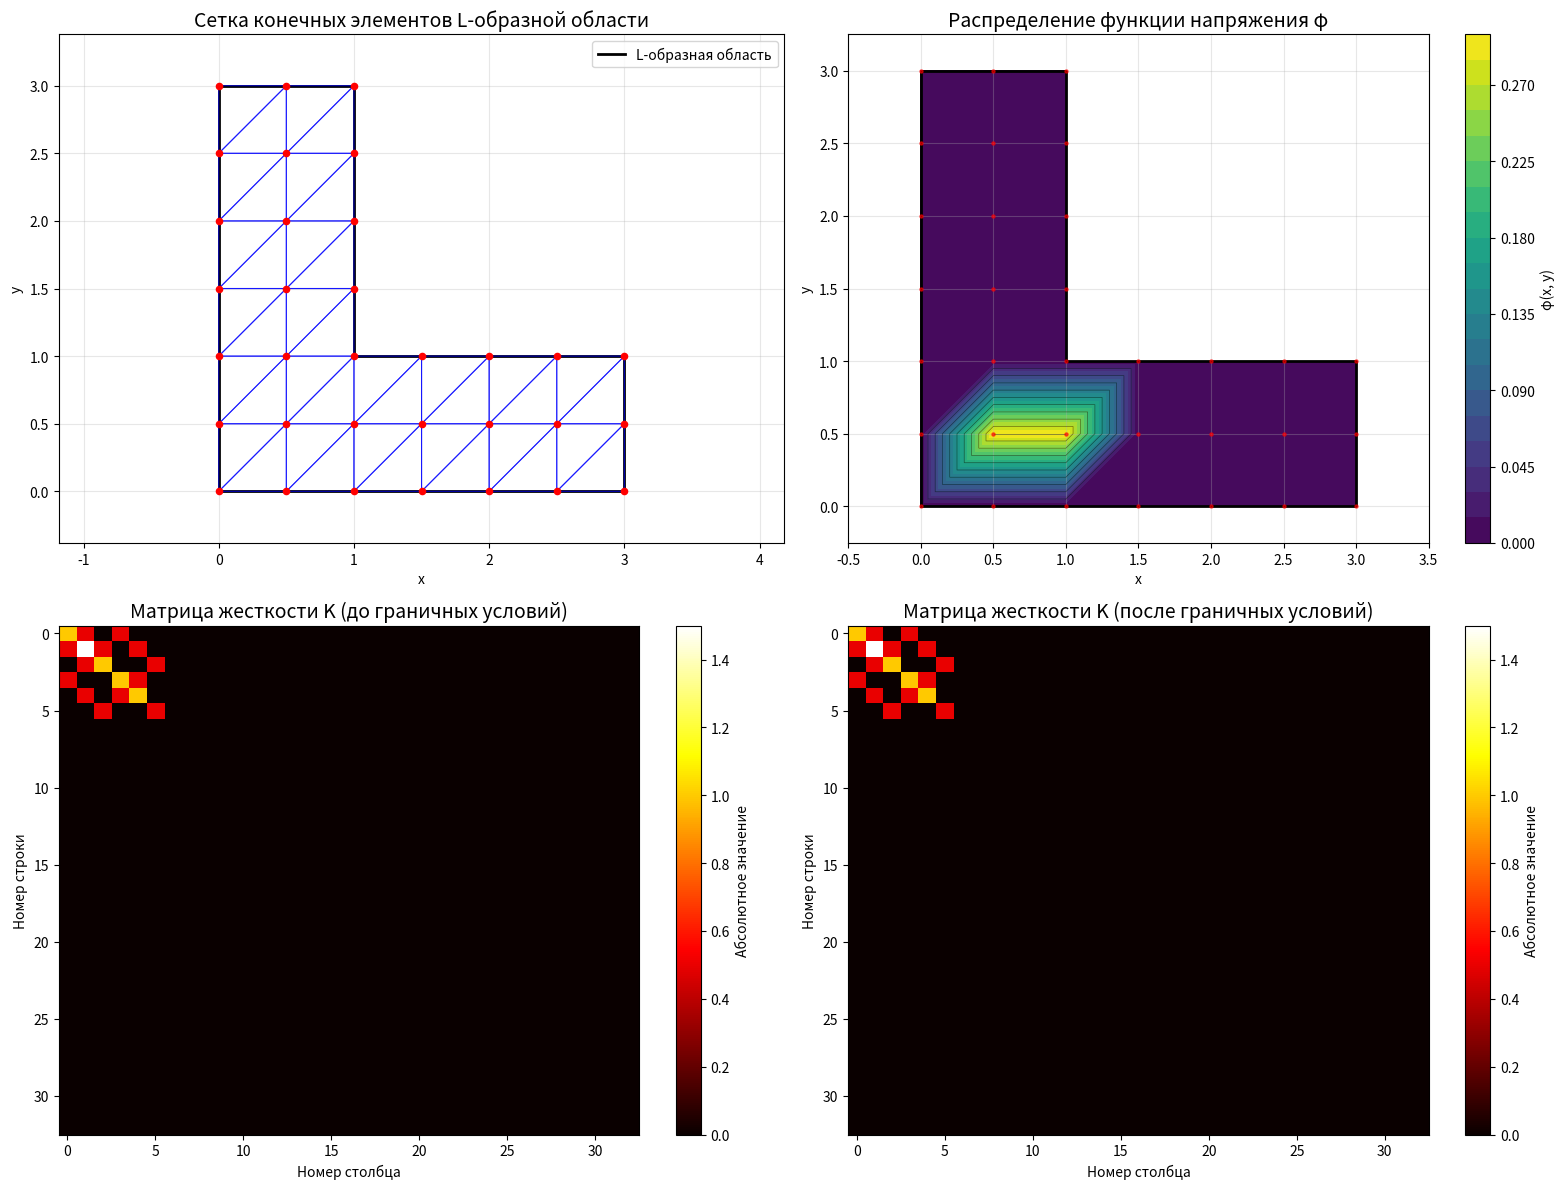

The matplotlib source for this figure:
import numpy as np
import matplotlib.pyplot as plt
import matplotlib.tri as tri
import matplotlib.patches as patches
from typing import Tuple, List, Dict, Any

class LShapeMeshGenerator:
    def __init__(self):
        self.nodes = None
        self.elements = None
        self.boundaries = None
        self.vertical_part_elements = None
        self.horizontal_part_elements = None
        
    def generate_mesh(self, h: float = 0.5) -> Tuple[np.ndarray, np.ndarray]:
        """
        Генерация согласованной сетки для L-образной области
        L-образная область: [0,1]×[0,3] ∪ [1,3]×[0,1]
        """
        print("Генерация узлов сетки...")
        
        # Создаем узлы для всей L-образной области
        nodes_list = []
        node_coord_to_index = {}
        
        # Вертикальная часть: [0, 1] x [0, 3]
        print("  - Вертикальная часть: [0, 1] x [0, 3]")
        x_vert = np.arange(0, 1 + h/2, h)
        y_vert = np.arange(0, 3 + h/2, h)
        
        for j, y in enumerate(y_vert):
            for i, x in enumerate(x_vert):
                coord_key = (round(x, 6), round(y, 6))
                if coord_key not in node_coord_to_index:
                    nodes_list.append([x, y])
                    node_coord_to_index[coord_key] = len(nodes_list) - 1
        
        # Горизонтальная часть: [1, 3] x [0, 1]  
        print("  - Горизонтальная часть: [1, 3] x [0, 1]")
        x_horiz = np.arange(1, 3 + h/2, h)
        y_horiz = np.arange(0, 1 + h/2, h)
        
        for j, y in enumerate(y_horiz):
            for i, x in enumerate(x_horiz):
                # Пропускаем узел (1,0) т.к. он уже добавлен
                if abs(x - 1) < 1e-10 and abs(y) < 1e-10:
                    continue
                coord_key = (round(x, 6), round(y, 6))
                if coord_key not in node_coord_to_index:
                    nodes_list.append([x, y])
                    node_coord_to_index[coord_key] = len(nodes_list) - 1
        
        self.nodes = np.array(nodes_list)
        
        # Создаем элементы
        print("Триангуляция области...")
        elements, vert_elements, horiz_elements = self._create_elements(
            node_coord_to_index, x_vert, y_vert, x_horiz, y_horiz, h)
        
        self.elements = np.array(elements)
        self.vertical_part_elements = vert_elements
        self.horizontal_part_elements = horiz_elements
        
        self._identify_boundaries()
        
        print("✓ Сетка успешно создана")
        return self.nodes, self.elements
    
    def _create_elements(self, node_dict, x_vert, y_vert, x_horiz, y_horiz, h):
        """Создание треугольных элементов для обеих частей"""
        elements = []
        vertical_elements = []
        horizontal_elements = []
        
        # Триангуляция вертикальной части
        print("  - Триангуляция вертикальной части")
        for j in range(len(y_vert) - 1):
            for i in range(len(x_vert) - 1):
                # Координаты узлов прямоугольника
                coords = [
                    (x_vert[i], y_vert[j]),
                    (x_vert[i+1], y_vert[j]), 
                    (x_vert[i], y_vert[j+1]),
                    (x_vert[i+1], y_vert[j+1])
                ]
                
                # Индексы узлов
                indices = [node_dict[(round(x,6), round(y,6))] for x, y in coords]
                
                # Два треугольника
                elem1 = [indices[0], indices[1], indices[3]]
                elem2 = [indices[0], indices[3], indices[2]]
                
                elements.extend([elem1, elem2])
                vertical_elements.extend([elem1, elem2])
        
        # Триангуляция горизонтальной части
        print("  - Триангуляция горизонтальной части") 
        for j in range(len(y_horiz) - 1):
            for i in range(len(x_horiz) - 1):
                # Координаты узлов прямоугольника
                coords = [
                    (x_horiz[i], y_horiz[j]),
                    (x_horiz[i+1], y_horiz[j]),
                    (x_horiz[i], y_horiz[j+1]), 
                    (x_horiz[i+1], y_horiz[j+1])
                ]
                
                # Индексы узлов
                indices = [node_dict[(round(x,6), round(y,6))] for x, y in coords]
                
                # Два треугольника
                elem1 = [indices[0], indices[1], indices[3]]
                elem2 = [indices[0], indices[3], indices[2]]
                
                elements.extend([elem1, elem2])
                horizontal_elements.extend([elem1, elem2])
        
        return elements, vertical_elements, horizontal_elements
    
    def _identify_boundaries(self):
        """Идентификация граничных узлов"""
        boundaries = {
            'left': [],    # x = 0
            'right': [],   # x = 3  
            'bottom': [],  # y = 0
            'top': [],     # y = 3
            'inner_corner': []  # внутренний угол
        }
        
        for i, (x, y) in enumerate(self.nodes):
            if abs(x) < 1e-10:
                boundaries['left'].append(i)
            elif abs(x - 3) < 1e-10:
                boundaries['right'].append(i) 
            elif abs(y) < 1e-10:
                boundaries['bottom'].append(i)
            elif abs(y - 3) < 1e-10:
                boundaries['top'].append(i)
            elif (abs(x - 1) < 1e-10 and y > 1) or (abs(y - 1) < 1e-10 and x > 1):
                boundaries['inner_corner'].append(i)
        
        self.boundaries = boundaries
    
    def calculate_element_area(self, element):
        """Вычисление площади одного элемента"""
        p1, p2, p3 = self.nodes[element]
        return 0.5 * abs((p2[0]-p1[0])*(p3[1]-p1[1]) - (p3[0]-p1[0])*(p2[1]-p1[1]))
    
    def get_mesh_statistics(self):
        """Получение статистики сетки"""
        areas = [self.calculate_element_area(elem) for elem in self.elements]
        vert_areas = [self.calculate_element_area(elem) for elem in self.vertical_part_elements]
        horiz_areas = [self.calculate_element_area(elem) for elem in self.horizontal_part_elements]
        
        return {
            'total_nodes': len(self.nodes),
            'total_elements': len(self.elements),
            'vertical_elements': len(self.vertical_part_elements),
            'horizontal_elements': len(self.horizontal_part_elements),
            'min_area': min(areas),
            'max_area': max(areas), 
            'mean_area': sum(areas) / len(areas),
            'total_area': sum(areas),
            'vertical_area': sum(vert_areas),
            'horizontal_area': sum(horiz_areas),
            'boundary_nodes': sum(len(nodes) for nodes in self.boundaries.values())
        }

def solve_torsion_lshape_by_fem(G_theta, print_matrices=True):
    """
    Решает задачу кручения стержня L-образного сечения методом конечных элементов.
    Область D: [0,1]×[0,3] ∪ [1,3]×[0,1]
    """
    print("=" * 80)
    print("РЕШЕНИЕ ЗАДАЧИ КРУЧЕНИЯ L-ОБРАЗНОГО СЕЧЕНИЯ МЕТОДОМ КОНЕЧНЫХ ЭЛЕМЕНТОВ")
    print(f"Параметр Gθ = {G_theta}")
    print("Область: [0,1]×[0,3] ∪ [1,3]×[0,1]")
    print("=" * 80)

    # --- Шаг 1: Генерация сетки ---
    mesh_gen = LShapeMeshGenerator()
    nodes, elements = mesh_gen.generate_mesh(h=0.5)
    
    n_nodes = len(nodes)
    n_elements = len(elements)
    
    print(f"\n1. ИНФОРМАЦИЯ О СЕТКЕ:")
    stats = mesh_gen.get_mesh_statistics()
    print(f"   Всего узлов: {stats['total_nodes']}")
    print(f"   Всего элементов: {stats['total_elements']}")
    print(f"   Элементов в вертикальной части: {stats['vertical_elements']}") 
    print(f"   Элементов в горизонтальной части: {stats['horizontal_elements']}")

    # Вывод координат узлов (первые 10)
    print(f"\n   КООРДИНАТЫ УЗЛОВ (первые 10):")
    print("   № узла |     x     |     y    ")
    print("   -------|-----------|-----------")
    for i, (x, y) in enumerate(nodes[:10]):
        print(f"   {i+1:6d} | {x:9.3f} | {y:9.3f}")
    if n_nodes > 10:
        print(f"   ... и еще {n_nodes-10} узлов")

    # --- Шаг 2: Триангуляция области ---
    print(f"\n2. ТРИАНГУЛЯЦИЯ ОБЛАСТИ:")
    print(f"   Создано элементов: {n_elements}")

    # Вычисляем площади ВСЕХ элементов
    areas = [mesh_gen.calculate_element_area(elem) for elem in elements]

    # Вывод информации об элементах (первые 10)
    print(f"\n   ИНФОРМАЦИЯ ОБ ЭЛЕМЕНТАХ (первые 10):")
    print("   № элемента | Узлы (индексы) |   Площадь   ")
    print("   -----------|----------------|-------------")
    
    for i, elem in enumerate(elements[:10]):
        print(f"   {i+1:11d} | {elem[0]:2d}, {elem[1]:2d}, {elem[2]:2d}     | {areas[i]:10.6f}")
    if n_elements > 10:
        print(f"   ... и еще {n_elements-10} элементов")

    # Вывод площадей элементов (первые 10)
    print(f"\n   ПЛОЩАДИ ЭЛЕМЕНТОВ (первые 10):")
    for i in range(min(10, len(areas))):
        print(f"   S{i+1} = {areas[i]:.6f}")
    if len(areas) > 10:
        print(f"   ... и еще {len(areas)-10} элементов")

    # --- Шаг 3: Построение матриц жесткости ---
    def element_stiffness_matrix(elem_nodes, area):
        """
        Строит локальную матрицу жесткости для треугольного элемента.
        """
        xi, yi = elem_nodes[0]
        xj, yj = elem_nodes[1]
        xk, yk = elem_nodes[2]

        # Вычисляем коэффициенты
        bi = yj - yk
        bj = yk - yi
        bk = yi - yj

        ci = xk - xj
        cj = xi - xk
        ck = xj - xi

        # Матрица градиентов B
        B = np.array([[bi, bj, bk], [ci, cj, ck]]) / (2 * area)

        # Матрица жесткости K_e = area * B^T * B
        K_e = area * (B.T @ B)
        return K_e

    # Глобальная матрица жесткости
    K_global = np.zeros((n_nodes, n_nodes))

    print(f"\n3. ПОСТРОЕНИЕ МАТРИЦ ЖЕСТКОСТИ:")
    
    # Вывод локальных матриц жесткости (первые 3)
    if print_matrices:
        print(f"\n   ЛОКАЛЬНЫЕ МАТРИЦЫ ЖЕСТКОСТИ (первые 3 элемента):")
        for idx, elem in enumerate(elements[:3]):
            elem_nodes = nodes[elem]
            K_e = element_stiffness_matrix(elem_nodes, areas[idx])
            
            print(f"\n   Элемент {idx+1} (узлы {elem[0]+1}, {elem[1]+1}, {elem[2]+1}):")
            for i in range(3):
                row_str = " ".join([f"{K_e[i, j]:10.6f}" for j in range(3)])
                print(f"      [{row_str}]")
            
            # Сборка в глобальную матрицу
            for i_local, i_global in enumerate(elem):
                for j_local, j_global in enumerate(elem):
                    K_global[i_global, j_global] += K_e[i_local, j_local]
    else:
        for idx, elem in enumerate(elements):
            elem_nodes = nodes[elem]
            K_e = element_stiffness_matrix(elem_nodes, areas[idx])
            
            # Сборка в глобальную матрицу
            for i_local, i_global in enumerate(elem):
                for j_local, j_global in enumerate(elem):
                    K_global[i_global, j_global] += K_e[i_local, j_local]

    # Вывод глобальной матрицы жесткости
    print(f"\n   ГЛОБАЛЬНАЯ МАТРИЦА ЖЕСТКОСТИ K (размер {n_nodes}×{n_nodes}):")
    print("   (показаны первые 6 строк и столбцов)")
    for i in range(min(6, n_nodes)):
        row_str = " ".join([f"{K_global[i, j]:8.3f}" for j in range(min(6, n_nodes))])
        print(f"   [{row_str}]")
    if n_nodes > 6:
        print(f"   ... и еще {n_nodes-6} строк и столбцов")

    # --- Шаг 4: Построение вектора нагрузки ---
    F_global = np.zeros(n_nodes)

    print(f"\n4. ПОСТРОЕНИЕ ВЕКТОРА НАГРУЗКИ:")
    
    # Вывод локальных векторов нагрузки (первые 3)
    if print_matrices:
        print(f"\n   ЛОКАЛЬНЫЕ ВЕКТОРЫ НАГРУЗКИ (первые 3 элемента):")
        for idx, elem in enumerate(elements[:3]):
            # Вектор нагрузки для элемента
            f_e = (G_theta * areas[idx] / 3) * np.array([1.0, 1.0, 1.0])
            
            print(f"   Элемент {idx+1}: [{f_e[0]:.6f}, {f_e[1]:.6f}, {f_e[2]:.6f}]")
            
            # Сборка в глобальный вектор
            for i_local, i_global in enumerate(elem):
                F_global[i_global] += f_e[i_local]
    else:
        for idx, elem in enumerate(elements):
            f_e = (G_theta * areas[idx] / 3) * np.array([1.0, 1.0, 1.0])
            for i_local, i_global in enumerate(elem):
                F_global[i_global] += f_e[i_local]

    # Вывод глобального вектора нагрузки (первые 8)
    print(f"\n   ГЛОБАЛЬНЫЙ ВЕКТОР НАГРУЗКИ F (первые 8 элементов):")
    for i in range(min(8, len(F_global))):
        print(f"   F[{i+1}] = {F_global[i]:.6f}")
    if len(F_global) > 8:
        print(f"   ... и еще {len(F_global)-8} элементов")

    # --- Шаг 5: Граничные условия ---
    # Только внешние границы имеют φ = 0, внутренний угол - свободный
    boundary_nodes = (mesh_gen.boundaries['left'] + mesh_gen.boundaries['right'] + 
                     mesh_gen.boundaries['bottom'] + mesh_gen.boundaries['top'])
    # Убираем внутренний угол из граничных условий

    print(f"\n5. ГРАНИЧНЫЕ УСЛОВИЯ:")
    print(f"   Граничных узлов: {len(boundary_nodes)}")
    print(f"   Узлов на внутреннем углу: {len(mesh_gen.boundaries['inner_corner'])}")

    # Сохраняем оригинальные матрицы для вывода
    K_original = K_global.copy()
    F_original = F_global.copy()

    # ПРАВИЛЬНОЕ применение граничных условий
    # Создаем маску для внутренних узлов (включая внутренний угол)
    internal_nodes = [i for i in range(n_nodes) if i not in boundary_nodes]
    
    if not internal_nodes:
        print("   Ошибка: Нет внутренних узлов для решения")
        return None, None, None, None
    
    print(f"   Внутренних узлов для решения: {len(internal_nodes)}")
    
    # Выделяем подматрицу для внутренних узлов
    K_internal = K_global[np.ix_(internal_nodes, internal_nodes)]
    F_internal = F_global[internal_nodes]

    # --- Шаг 6: Решение системы ---
    try:
        # Решаем систему только для внутренних узлов
        Phi_internal = np.linalg.solve(K_internal, F_internal)
        
        # Создаем полный вектор решения
        Phi = np.zeros(n_nodes)
        Phi[internal_nodes] = Phi_internal
        # Граничные узлы уже равны 0 (по умолчанию в zeros)
        
        print(f"\n6. РЕШЕНИЕ СИСТЕМЫ:")
        print(f"   Система успешно решена")
        
        # Вывод решения (первые 10)
        print(f"\n   РЕШЕНИЕ СИСТЕМЫ (первые 10 значений φ):")
        for i in range(min(10, len(Phi))):
            print(f"   φ[{i+1}] = {Phi[i]:.6f}")
        if len(Phi) > 10:
            print(f"   ... и еще {len(Phi)-10} элементов")
                
    except np.linalg.LinAlgError as e:
        print(f"   Ошибка при решении системы: {e}")
        # Пробуем использовать псевдообратную матрицу
        try:
            print("   Попытка использовать псевдообратную матрицу...")
            Phi_internal = np.linalg.pinv(K_internal) @ F_internal
            Phi = np.zeros(n_nodes)
            Phi[internal_nodes] = Phi_internal
            print("   Система решена с использованием псевдообратной матрицы")
        except:
            print("   Ошибка: Не удалось решить систему")
            return None, None, None, None

    # --- Шаг 7: Вычисление крутящего момента ---
    integral_phi = 0.0
    for idx, elem in enumerate(elements):
        avg_phi = np.mean([Phi[elem[0]], Phi[elem[1]], Phi[elem[2]]])
        integral_phi += areas[idx] * avg_phi

    T = 2 * G_theta * integral_phi

    print(f"\n7. КРУТЯЩИЙ МОМЕНТ:")
    print(f"   T = 2 * Gθ * ∫∫φ dxdy = {T:.6f}")

    return nodes, elements, Phi, T, K_original, F_original, K_global, F_global, mesh_gen

# --- ОСНОВНОЕ ВЫПОЛНЕНИЕ ---
G_theta = 3.6  # Параметр кручения

# Решение задачи
result = solve_torsion_lshape_by_fem(G_theta, print_matrices=True)

if result[2] is not None:
    nodes, elements, Phi, T, K_original, F_original, K_bc, F_bc, mesh_gen = result

    # --- ВИЗУАЛИЗАЦИЯ ---
    fig, ((ax1, ax2), (ax3, ax4)) = plt.subplots(2, 2, figsize=(16, 12))

    # График 1: Сетка конечных элементов
    # Рисуем L-образную область как единое целое
    lshape_outline = np.array([
        [0, 0], [0, 3], [1, 3], [1, 1], [3, 1], [3, 0], [1, 0], [0, 0]
    ])
    
    ax1.plot(lshape_outline[:, 0], lshape_outline[:, 1], 'k-', linewidth=2, label='L-образная область')
    
    # Рисуем элементы
    for elem in elements:
        x_coords = [nodes[elem[i]][0] for i in range(3)] + [nodes[elem[0]][0]]
        y_coords = [nodes[elem[i]][1] for i in range(3)] + [nodes[elem[0]][1]]
        ax1.plot(x_coords, y_coords, 'b-', linewidth=0.8, alpha=0.7)

    # Рисуем узлы
    ax1.scatter(nodes[:, 0], nodes[:, 1], color='red', s=20, zorder=5)

    ax1.set_title('Сетка конечных элементов L-образной области', fontsize=14)
    ax1.set_xlabel('x')
    ax1.set_ylabel('y')
    ax1.grid(True, alpha=0.3)
    ax1.axis('equal')
    ax1.legend()
    ax1.set_xlim(-0.5, 3.5)
    ax1.set_ylim(-0.5, 3.5)

    # График 2: Распределение функции напряжения
    triangulation = tri.Triangulation(nodes[:, 0], nodes[:, 1], elements)
    
    contour = ax2.tricontourf(triangulation, Phi, levels=20, cmap='viridis')
    ax2.tricontour(triangulation, Phi, levels=10, colors='black', linewidths=0.5, alpha=0.5)
    
    # Рисуем границу области как единое целое
    ax2.plot(lshape_outline[:, 0], lshape_outline[:, 1], 'k-', linewidth=2)
    
    ax2.scatter(nodes[:, 0], nodes[:, 1], color='red', s=5, zorder=5, alpha=0.6)
    
    plt.colorbar(contour, ax=ax2, label='φ(x, y)')
    ax2.set_title('Распределение функции напряжения φ', fontsize=14)
    ax2.set_xlabel('x')
    ax2.set_ylabel('y')
    ax2.grid(True, alpha=0.3)
    ax2.axis('equal')
    ax2.set_xlim(-0.5, 3.5)
    ax2.set_ylim(-0.5, 3.5)

    # График 3: Визуализация матрицы жесткости (до граничных условий)
    im3 = ax3.imshow(np.abs(K_original), cmap='hot', aspect='auto')
    plt.colorbar(im3, ax=ax3, label='Абсолютное значение')
    ax3.set_title('Матрица жесткости K (до граничных условий)', fontsize=14)
    ax3.set_xlabel('Номер столбца')
    ax3.set_ylabel('Номер строки')

    # График 4: Визуализация матрицы жесткости (после граничных условий)
    im4 = ax4.imshow(np.abs(K_bc), cmap='hot', aspect='auto')
    plt.colorbar(im4, ax=ax4, label='Абсолютное значение')
    ax4.set_title('Матрица жесткости K (после граничных условий)', fontsize=14)
    ax4.set_xlabel('Номер столбца')
    ax4.set_ylabel('Номер строки')

    plt.tight_layout()
    plt.show()

    # --- ДОПОЛНИТЕЛЬНЫЙ АНАЛИЗ МАТРИЦ ---
    print("\n" + "="*60)
    print("АНАЛИЗ МАТРИЦ")
    print("="*60)
    
    print(f"Свойства матрицы жесткости (до граничных условий):")
    print(f"   Размер: {K_original.shape}")
    print(f"   Норма: {np.linalg.norm(K_original):.6f}")
    print(f"   Определитель: {np.linalg.det(K_original):.6e}")
    print(f"   Число обусловленности: {np.linalg.cond(K_original):.6e}")
    
    print(f"\nСвойства матрицы жесткости (после граничных условий):")
    print(f"   Размер: {K_bc.shape}")
    print(f"   Норма: {np.linalg.norm(K_bc):.6f}")
    print(f"   Определитель: {np.linalg.det(K_bc):.6e}")
    print(f"   Число обусловленности: {np.linalg.cond(K_bc):.6e}")

    # --- ВЫВОД РЕЗУЛЬТАТОВ В ТАБЛИЦУ ---
    print("\n" + "="*80)
    print("ИТОГОВЫЕ РЕЗУЛЬТАТЫ")
    print("="*80)
    print(f"Область: [0,1]×[0,3] ∪ [1,3]×[0,1]")
    print(f"Параметр кручения: Gθ = {G_theta}")
    print(f"Крутящий момент: T = {T:.6f}")
    
    stats = mesh_gen.get_mesh_statistics()
    print(f"Количество узлов: {stats['total_nodes']}")
    print(f"Количество элементов: {stats['total_elements']}")
    print(f"Элементов в вертикальной части: {stats['vertical_elements']}")
    print(f"Элементов в горизонтальной части: {stats['horizontal_elements']}")
    print(f"Общая площадь: {stats['total_area']:.6f}")
    
    print(f"\nЗНАЧЕНИЯ ФУНКЦИИ НАПРЯЖЕНИЯ В УЗЛАХ (первые 15):")
    print("№ узла |     x     |     y     |    φ(x,y)    ")
    print("-------|-----------|-----------|--------------")
    for i in range(min(15, len(nodes))):
        print(f"{i+1:6d} | {nodes[i,0]:9.3f} | {nodes[i,1]:9.3f} | {Phi[i]:12.6f}")
    if len(nodes) > 15:
        print(f"... и еще {len(nodes)-15} узлов")

# --- ФУНКЦИЯ ДЛЯ КРАТКОГО ВЫВОДА (без матриц) ---
def solve_torsion_lshape_quick(G_theta):
    """Краткое решение без вывода матриц"""
    return solve_torsion_lshape_by_fem(G_theta, print_matrices=False)

# Пример быстрого расчета
# nodes, elements, Phi, T, _, _, _, _, _ = solve_torsion_lshape_quick(2.0)